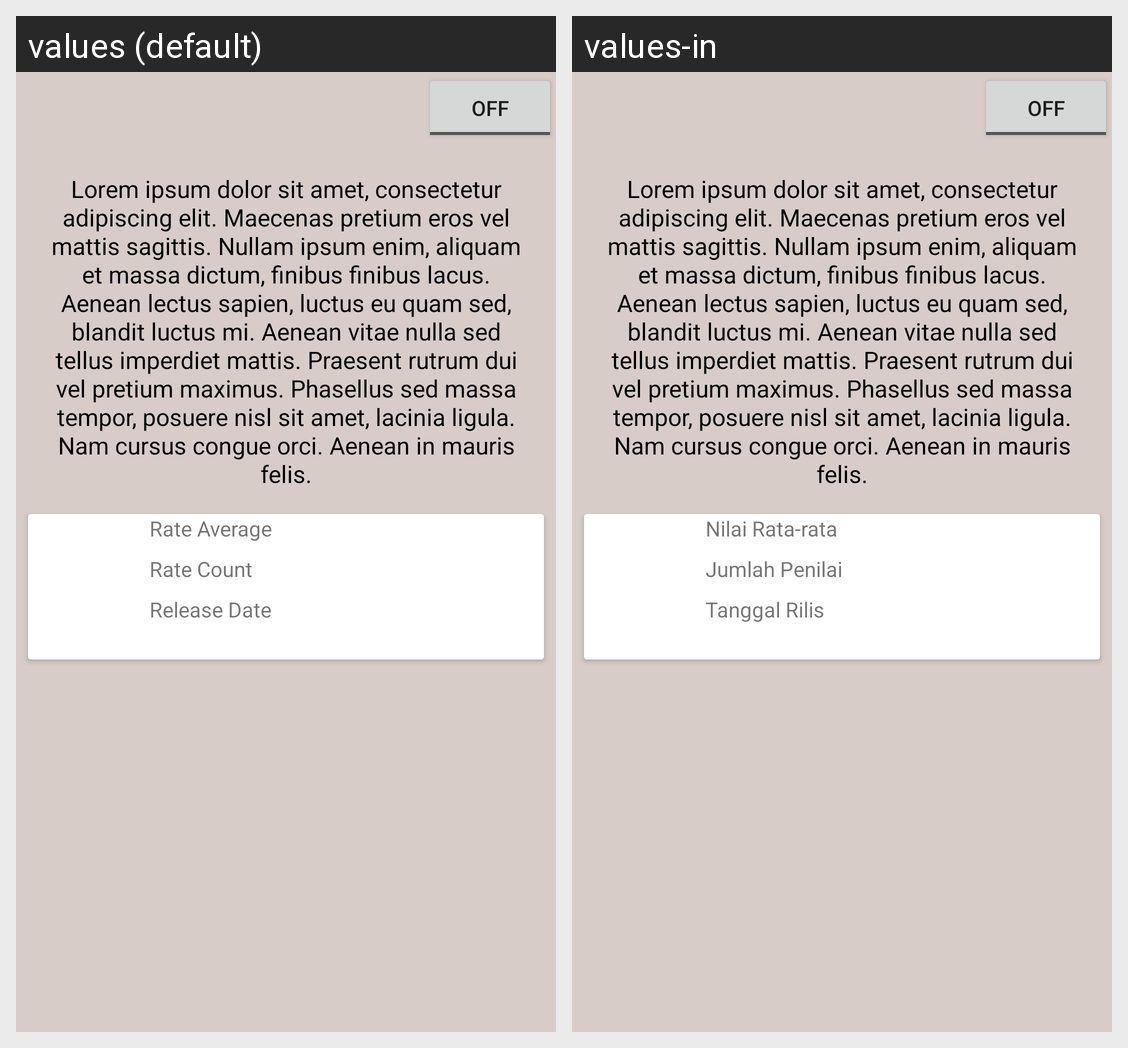

Here is an Android app screen in its default locale and in the app's own translations. Write out the translated-string differences for the strings that appear on this screen.
Android screen res/layout/activity_detail.xml rendered under 2 locales, left to right: values (default), values-in. Device: Nexus 5 (rendered at 1080×1920; each locale shown at half size, 540×960, under a caption strip naming it); theme AppTheme.
Strings drawn on this screen, with the default value and each locale's value (text and hints the layout hard-codes, and strings that could not be matched under every locale, appear in the picture but are not listed):

text_lorem_ipsum
  values: Lorem ipsum dolor sit amet, consectetur adipiscing elit. Maecenas pretium eros vel mattis sagittis. Nullam ipsum enim, aliquam et massa dictum, finibus finibus lacus. Aenean lectus sapien, luctus eu quam sed, blandit luctus mi. Aenean vitae nulla sed tellus imperdiet mattis. Praesent rutrum dui vel pretium maximus. Phasellus sed massa tempor, posuere nisl sit amet, lacinia ligula. Nam cursus …[clipped]
  values-in: Lorem ipsum dolor sit amet, consectetur adipiscing elit. Maecenas pretium eros vel mattis sagittis. Nullam ipsum enim, aliquam et massa dictum, finibus finibus lacus. Aenean lectus sapien, luctus eu quam sed, blandit luctus mi. Aenean vitae nulla sed tellus imperdiet mattis. Praesent rutrum dui vel pretium maximus. Phasellus sed massa tempor, posuere nisl sit amet, lacinia ligula. Nam cursus …[clipped]  [not translated; the default value is used]

rate_average
  values: Rate Average
  values-in: Nilai Rata-rata

rate_count
  values: Rate Count
  values-in: Jumlah Penilai

release_date
  values: Release Date
  values-in: Tanggal Rilis
